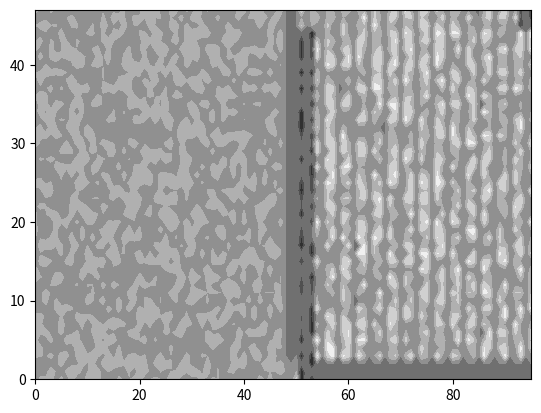

Here is the Python script that generated this plot: (Note: this script raises an exception after producing the figure.)
#  Problem count 5: Today let's learn colvolution. 
# Convolution is used in neural network and computer vision 


import numpy as np

# At first make a matrix which will be convolved over another big matrix 
# Let's us give this matrix a name, "window"
# A 3x3 window
window = np.array([[2,0,2],[0,0,0],[-2,0,-2]])

# Now let's create another matrix. 
# Window would be convolved over this matrix
matrix = np.random.randint(255, size = 2500).reshape([50,50])[:48,:48] # A 48x48 matrix


# Convolution with stride = 3
def convolution(matrix, window):
  s1,s2 = 0,0
  conv = np.zeros(matrix.shape)

  for i in range(int(matrix.shape[0]/window.shape[0]-1)):
    for j in range(int(matrix.shape[1]/window.shape[1]-1)):
      for z in  range(window.shape[0]):
        conv[s2,s1:s1+3] = np.array([window[z][i2]*matrix[s2][s1+i2] for i2 in range(window.shape[1])])
        conv[s2+1,s1:s1+3] = np.array([window[z][i2]*matrix[s2+1][s1+i2] for i2 in range(window.shape[1])])
        conv[s2+2,s1:s1+3] = np.array([window[z][i2]*matrix[s2+2][s1+i2] for i2 in range(window.shape[1])])             
    
        s1 = (j+1)*3
      s2 = (i+1)*3
    
  return conv
# Now check if we were able to make the convolution
import matplotlib.pyplot as plt

conv = convolution(matrix,window)
plt.contourf(np.hstack([matrix,conv]), cmap = "gray")
plt.show()

# Now, let's try with a real image
matrix = plt.imread("drive/MyDrive/download.jpeg")
matrix = matrix[0:165,0:297,0]

import matplotlib.pyplot as plt

conv = convolution(matrix,window)
plt.contourf(np.hstack([matrix,conv]), cmap = "hsv")
plt.show()
